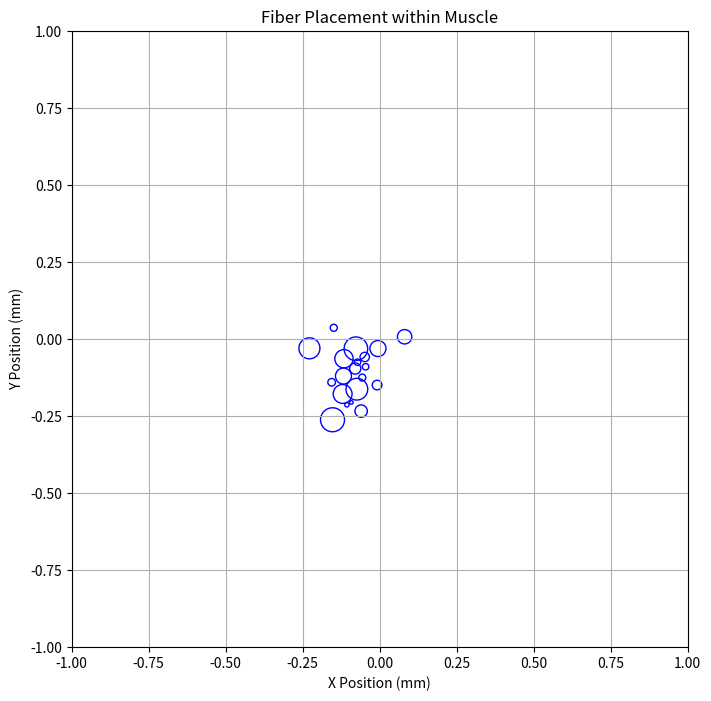
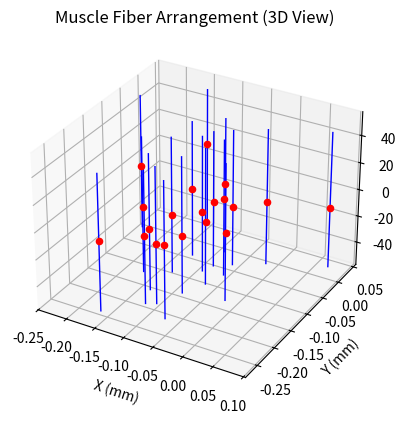
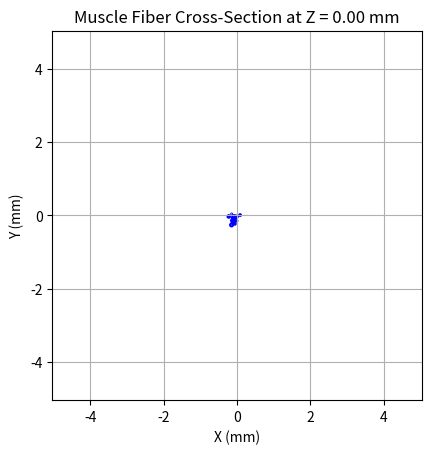
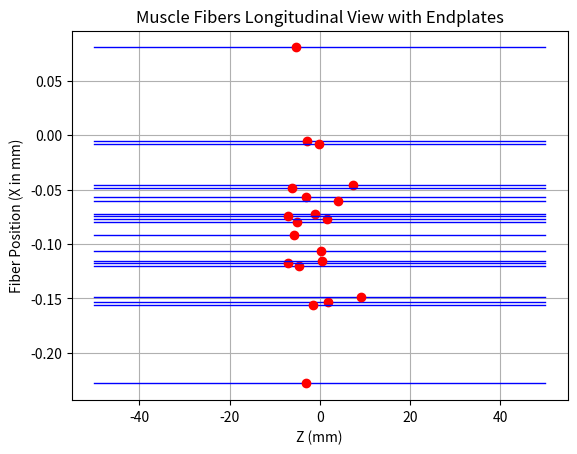
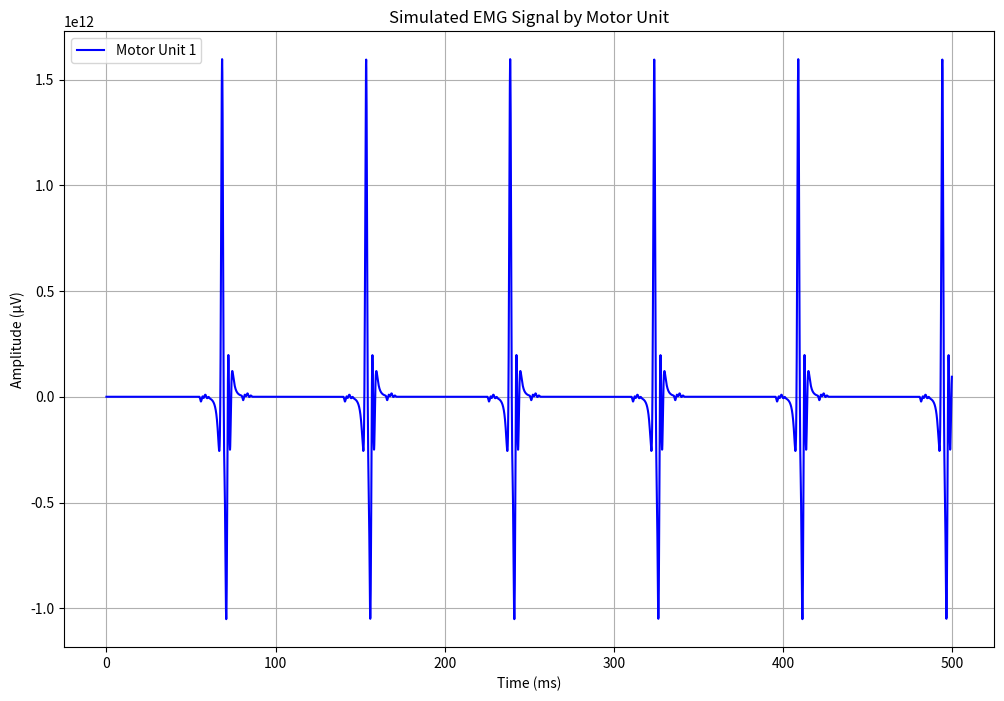
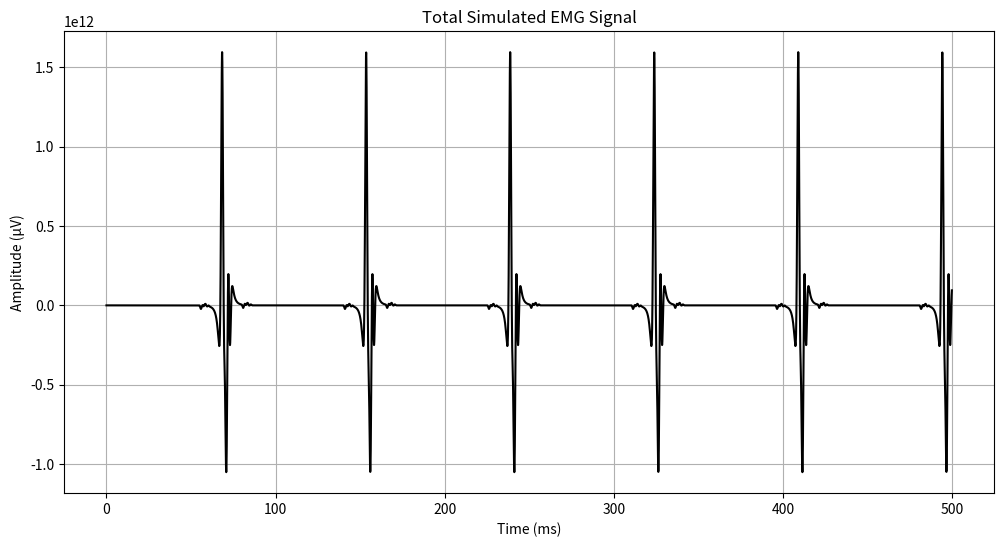
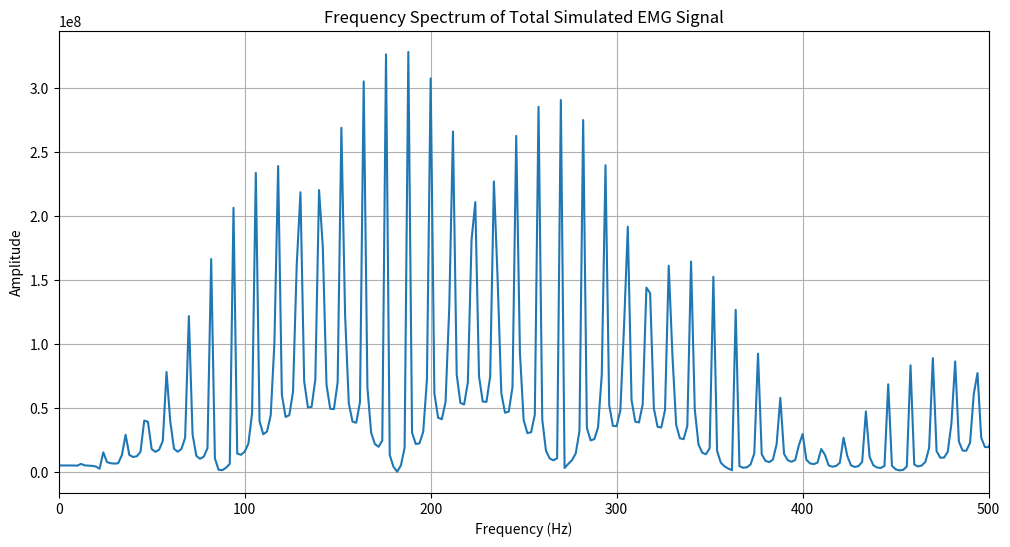

The matplotlib source for these figures, in order:
# EMG Simulator with Semi-Overlapping Fibers and Electrode Models, Mean Distributed End Plates
# Updated to use normal distribution for endplate positions
# Author: emre.demirci@tum.de (original code), updated by Assistant

import numpy as np
import matplotlib.pyplot as plt
from scipy.signal import bessel, lfilter
from scipy.fft import fft, ifft, fftfreq
import random
import matplotlib.patches as patches
from scipy.spatial import cKDTree

# Set random seed for reproducibility
np.random.seed(42)
random.seed(42)

# Constants
SIGMA_R = 0.05  # Radial conductivity (S/m)
SIGMA_Z = 0.3   # Axial conductivity (S/m)
K = SIGMA_Z / SIGMA_R  # Anisotropy ratio
FS = 20000    # Sampling frequency (Hz)
DT = 1 / FS   # Sampling interval (s)
DURATION = 0.5  # Simulation duration (s)
T = np.arange(0, DURATION, DT)  # Time vector
CUTOFF_FREQ = 5000  # Anti-aliasing filter cutoff frequency (Hz)
ORDER = 2     # Order of the Bessel filter

# Electrode position (e.g., at a quarter length along z-axis)
ELECTRODE_POS = np.array([0.00125, 0.00125, 0.025])  # Electrode position at quarter length
Z_0 = 0  # Reference point along z-axis

# Define the Intracellular Action Potential (IAP)
def iap(t, V0, duration):
    """Intracellular action potential modeled as a sine-squared pulse."""
    iap_signal = np.zeros_like(t)
    idx = (t >= 0) & (t <= duration)
    iap_signal[idx] = V0 * np.sin(np.pi * t[idx] / duration) ** 2
    return iap_signal

# Muscle Fiber Class
class MuscleFiber:
    def __init__(self, x, y, z_start, z_end, diameter, conduction_velocity, endplate_pos, motor_unit_id):
        self.x = x  # Radial position x (m)
        self.y = y  # Radial position y (m)
        self.z_start = z_start  # Axial start position (m)
        self.z_end = z_end      # Axial end position (m)
        self.diameter = diameter  # Fiber diameter (m)
        self.radius = diameter / 2  # Fiber radius (m)
        self.conduction_velocity = conduction_velocity  # (m/s)
        self.endplate_pos = endplate_pos  # Endplate position along z-axis (m)
        self.motor_unit_id = motor_unit_id  # ID of the motor unit

class MotorUnit:
    def __init__(self, fibers, firing_rate, id):
        """
        Initialize a motor unit.

        Args:
            fibers (list of MuscleFiber): Fibers controlled by this motor unit.
            firing_rate (float): Firing rate in Hz.
            id (int): Motor unit identifier.
        """
        self.fibers = fibers
        self.firing_rate = firing_rate
        self.id = id
        self.ap_times = self.generate_ap_times()

    def generate_ap_times(self):
        """Generate action potential initiation times based on the firing rate."""
        inter_spike_interval = 1.0 / self.firing_rate
        # Start at a random phase between 0 and inter_spike_interval
        start_time = np.random.uniform(0, inter_spike_interval)
        # Generate spikes before the simulation starts to ensure coverage
        pre_spikes = np.arange(start_time - inter_spike_interval, -inter_spike_interval, -inter_spike_interval)[::-1]
        # Generate spikes throughout the duration
        main_spikes = np.arange(start_time, DURATION + inter_spike_interval, inter_spike_interval)
        # Combine pre-spikes and main spikes
        ap_times = np.concatenate((pre_spikes, main_spikes))
        # Only keep spikes within the simulation duration
        ap_times = ap_times[(ap_times >= 0) & (ap_times <= DURATION)]
        return ap_times

def generate_fibers(total_num_fibers, muscle_radius):
    """
    Generate muscle fibers within a circular muscle boundary using Variable Radius Poisson Disk Sampling,
    ensuring no overlap and realistic physiological distribution.
    """
    fibers = []
    
    # Define fiber diameters (random within physiological ranges)
    min_diameter = 10e-6  # 10 micrometers
    max_diameter = 80e-6  # 80 micrometers
    diameters = np.random.uniform(min_diameter, max_diameter, total_num_fibers)
    radii = diameters / 2
    
    # Initialize lists for positions and radii
    positions = []
    radii_list = []
    
    # Initialize active list with a random starting point within the muscle
    angle = random.uniform(0, 2 * np.pi)
    distance = random.uniform(0, muscle_radius - max(radii))
    x0 = distance * np.cos(angle)
    y0 = distance * np.sin(angle)
    
    positions.append([x0, y0])
    radii_list.append(radii[0])
    
    # Define fiber length
    z_start = -0.05  # Start of fiber (m)
    z_end = 0.05     # End of fiber (m)
    fiber_length = z_end - z_start
    
    # Create the first fiber
    conduction_velocity = 4.0  # (m/s)
    
    # **Set endplate position using normal distribution centered at fiber midpoint**
    mean_endplate_pos = (z_start + z_end) / 2
    std_dev = fiber_length * 0.05  # Standard deviation is 5% of fiber length
    endplate_pos = np.random.normal(mean_endplate_pos, std_dev)
    endplate_pos = np.clip(endplate_pos, z_start, z_end)
    
    fiber = MuscleFiber(x0, y0, z_start, z_end, diameters[0], conduction_velocity, endplate_pos, motor_unit_id=None)
    fibers.append(fiber)
    
    # Active list of points to process
    active_list = [[x0, y0, radii[0]]]
    
    # Use cKDTree for efficient neighbor searches
    kdtree = cKDTree(positions)
    
    # Index for radii
    idx = 1  # Start from the second fiber
    
    # Parameters
    k = 30  # Maximum number of attempts per active point
    
    while active_list and idx < total_num_fibers:
        current_point = random.choice(active_list)
        found = False
        for _ in range(k):
            # Generate a random point around the current point
            radius = radii[idx]
            min_distance = current_point[2] + radius  # Sum of radii
            
            # Random angle and distance
            angle = random.uniform(0, 2 * np.pi)
            distance = random.uniform(min_distance, 2 * min_distance)
            x_new = current_point[0] + distance * np.cos(angle)
            y_new = current_point[1] + distance * np.sin(angle)
            
            # Check if the new point is within the muscle boundary
            if x_new**2 + y_new**2 > (muscle_radius - radius)**2:
                continue  # Outside the muscle boundary
            
            # Check for overlaps using KDTree
            if positions:
                kdtree = cKDTree(positions)
                # Find all existing points within min_distance of the new point
                indices = kdtree.query_ball_point([x_new, y_new], r=min_distance)
                if len(indices) > 0:
                    continue  # Overlaps with existing fiber
            
            # Place the new fiber
            conduction_velocity = 4.0  # (m/s)
            
            # **Set endplate position using normal distribution centered at fiber midpoint**
            mean_endplate_pos = (z_start + z_end) / 2
            std_dev = fiber_length * 0.05  # Standard deviation is 5% of fiber length
            endplate_pos = np.random.normal(mean_endplate_pos, std_dev)
            endplate_pos = np.clip(endplate_pos, z_start, z_end)
            
            fiber = MuscleFiber(x_new, y_new, z_start, z_end, diameters[idx], conduction_velocity, endplate_pos, motor_unit_id=None)
            fibers.append(fiber)
            
            positions.append([x_new, y_new])
            radii_list.append(radius)
            active_list.append([x_new, y_new, radius])
            kdtree = cKDTree(positions)
            
            idx += 1
            found = True
            break  # Found a valid point, break the attempts loop
        
        if not found:
            active_list.remove(current_point)  # Remove point from active list
    
    if idx < total_num_fibers:
        print(f"Could only place {idx} fibers out of {total_num_fibers} requested.")
    
    return fibers

def generate_motor_units(num_motor_units, total_num_fibers):
    muscle_radius = 5e-3  # 5 mm in meters

    # Generate fibers without overlaps
    fibers = generate_fibers(total_num_fibers, muscle_radius)

    # Randomly assign fibers to motor units
    motor_unit_ids = np.random.choice(num_motor_units, len(fibers))
    for idx, fiber in enumerate(fibers):
        fiber.motor_unit_id = motor_unit_ids[idx]

    # Group fibers by motor unit
    motor_units = []
    for mu_id in range(num_motor_units):
        mu_fibers = [fiber for fiber in fibers if fiber.motor_unit_id == mu_id]

        # Assign a firing rate to the motor unit
        firing_rate = np.random.uniform(8, 20)  # Firing rate between 8 and 20 Hz

        motor_unit = MotorUnit(mu_fibers, firing_rate, mu_id)
        motor_units.append(motor_unit)

    return motor_units

# Impedance Function Z(x, y, z)
def impedance(x, y, z, sigma_r, K):
    """Calculate the impedance Z(x, y, z) between the current source and point (x, y, z)."""
    denominator = np.sqrt(K * (x ** 2 + y ** 2) + z ** 2)
    Z = 1 / (4 * np.pi * sigma_r * denominator)
    return Z

# Concentric Needle (CN) Electrode Weighting Function
def cn_electrode_weighting(fiber, z, sigma_r, K, R_c, N_c, z_0, electrode_pos):
    """
    Calculate the weighting function for the CN electrode.
    """
    r_x = fiber.x - electrode_pos[0]
    r_y = fiber.y - electrode_pos[1]
    z = z - z_0

    r_u = r_x
    r_v = r_y

    weighting_sum = 0
    valid_k_count = 0  # To adjust normalization since we're skipping k=0

    for k in range(-N_c, N_c + 1):
        # Skip k = 0 to avoid division by zero
        if k == 0:
            continue

        Delta_u_k = R_c * (k / (N_c + 1))
        Delta_z_k = R_c * (k / (N_c + 1))
        B_k = r_v ** 2 + (1 / K) * (z - (Delta_z_k + z_0)) ** 2

        numerator = np.sqrt((r_u + Delta_u_k) ** 2 + B_k) + r_u + Delta_u_k
        denominator = np.sqrt((r_u - Delta_u_k) ** 2 + B_k) + r_u - Delta_u_k

        # Avoid division by zero or negative values inside logarithm
        ln_argument = numerator / denominator
        ln_argument = np.where(ln_argument <= 0, 1e-12, ln_argument)

        # Use absolute value to ensure the sqrt is valid
        sqrt_term = np.sqrt(K * abs(Delta_u_k))

        # Avoid division by zero in case sqrt_term is zero
        if sqrt_term == 0:
            continue

        weighting_k = (1 / (8 * np.pi * sigma_r * sqrt_term)) * np.log(ln_argument)
        weighting_sum += weighting_k
        valid_k_count += 1  # Increment count of valid terms

    # Adjust normalization factor
    if valid_k_count > 0:
        weighting = weighting_sum / valid_k_count
    else:
        weighting = 0  # If no valid terms, weighting is zero

    return weighting

# Compute the Temporal Weighting Function
def compute_weighting_function(fiber, t_w, electrode_type, electrode_params, electrode_pos):
    """
    Compute the temporal weighting function w(t) for a given fiber and electrode type.

    Args:
        fiber (MuscleFiber): The muscle fiber for which the weighting function is computed.
        t_w (numpy array): Time vector for the weighting function.
        electrode_type (str): Type of electrode ('macro', 'sf', 'cn').
        electrode_params (dict): Parameters specific to the electrode type.
        electrode_pos (numpy array): Position of the electrode [x, y, z].

    Returns:
        numpy array: Temporal weighting function w(t).
    """
    # Constants
    sigma_r = SIGMA_R
    K_value = K
    z_0 = Z_0

    # Conduction velocity
    c = fiber.conduction_velocity

    # Initialize weighting function
    w_t = np.zeros_like(t_w)

    # Only 'cn' electrode type is considered in this version
    if electrode_type == 'cn':
        # Extract electrode parameters
        R_c = electrode_params.get('R_c', 0.3e-3)  # Radius of CN electrode
        N_c = electrode_params.get('N_c', 10)      # Number of divisions
        # Compute weighting function over time
        for idx, t_val in enumerate(t_w):
            z = c * t_val + fiber.endplate_pos
            w_t[idx] = cn_electrode_weighting(fiber, z, sigma_r, K_value, R_c, N_c, z_0, electrode_pos)
    else:
        raise ValueError(f"Unknown electrode type: {electrode_type}")

    return w_t

def generate_action_potential_shape(t):
    """Generate a simple action potential shape."""
    # Parameters for IAP
    V0 = 100e-3     # Peak amplitude (V)
    duration = 2e-3  # Duration of IAP (s)
    return iap(t, V0, duration)

def apply_bandpass_filter(signal, fs, cutoff_freq):
    """Apply a low-pass Bessel filter to the signal."""
    b, a = bessel(ORDER, 2 * cutoff_freq / fs, btype='low', analog=False)
    filtered_signal = lfilter(b, a, signal)
    return filtered_signal

def compute_fiber_ap(fiber, t, electrode_type, electrode_params, electrode_pos, fs, cutoff_freq, ap_times):
    """
    Compute the action potential for a single fiber using convolution via FFT.

    Args:
        fiber (MuscleFiber): The muscle fiber object.
        t (numpy array): Time vector.
        electrode_type (str): Type of electrode ('macro', 'sf', 'cn').
        electrode_params (dict): Parameters specific to the electrode type.
        electrode_pos (numpy array): Position of the electrode [x, y, z].
        fs (float): Sampling frequency.
        cutoff_freq (float): Cutoff frequency for the bandpass filter.
        ap_times (numpy array): Times at which action potentials occur.

    Returns:
        numpy array: Simulated action potential for the fiber.
    """
    # Compute the weighting function
    c = fiber.conduction_velocity
    tau_plus = (fiber.z_end - fiber.endplate_pos) / c
    tau_minus = (fiber.endplate_pos - fiber.z_start) / c
    t_w = np.arange(-tau_minus, tau_plus, DT)
    w_t = compute_weighting_function(fiber, t_w, electrode_type, electrode_params, electrode_pos)

    # Generate the action potential shape
    ap_shape = generate_action_potential_shape(t_w)

    # Compute the transmembrane current (second derivative)
    dt = 1 / fs
    im = np.gradient(np.gradient(ap_shape, dt), dt)

    # Apply bandpass filter
    im_filtered = apply_bandpass_filter(im, fs, cutoff_freq)

    # Perform convolution using FFT
    n_conv = len(im_filtered) + len(w_t) - 1
    n_fft = 2 ** int(np.ceil(np.log2(n_conv)))
    im_padded = np.zeros(n_fft)
    w_padded = np.zeros(n_fft)
    im_padded[:len(im_filtered)] = im_filtered
    w_padded[:len(w_t)] = w_t

    # Perform FFT
    IM = fft(im_padded)
    W = fft(w_padded)
    V = IM * W
    v_t_full = ifft(V).real

    # Extract the valid part of the convolution
    v_single = v_t_full[:n_conv]

    # Time vector for the convolved signal
    t_conv = np.arange(0, n_conv * DT, DT)

    # Initialize the fiber's EMG signal
    fiber_emg = np.zeros_like(t)

    # Sum contributions for each AP initiation time
    for ap_time in ap_times:
        # Shift the signal according to the AP initiation time
        t_shifted = t_conv + ap_time
        # Interpolate and add to the EMG signal
        shifted_v = np.interp(t, t_shifted, v_single, left=0, right=0)
        fiber_emg += shifted_v

    return fiber_emg

def simulate_emg_signal(motor_units, t, electrode_type, electrode_params, electrode_pos, fs, cutoff_freq):
    """
    Simulate the EMG signal by summing the contributions from all motor units.

    Args:
        motor_units (list): List of MotorUnit objects.
        t (numpy array): Time vector.
        electrode_type (str): Type of electrode ('macro', 'sf', 'cn').
        electrode_params (dict): Parameters specific to the electrode type.
        electrode_pos (numpy array): Position of the electrode [x, y, z].
        fs (float): Sampling frequency.
        cutoff_freq (float): Cutoff frequency for the bandpass filter.

    Returns:
        emg_signals_per_mu: List of EMG signals, one per motor unit.
        total_emg_signal: The sum of all EMG signals from motor units.
    """
    emg_signals_per_mu = []
    total_emg_signal = np.zeros_like(t)

    for mu in motor_units:
        emg_signal_mu = np.zeros_like(t)
        for fiber in mu.fibers:
            fiber_emg = compute_fiber_ap(fiber, t, electrode_type, electrode_params, electrode_pos, fs, cutoff_freq, mu.ap_times)
            emg_signal_mu += fiber_emg
        emg_signals_per_mu.append(emg_signal_mu)
        total_emg_signal += emg_signal_mu

    return emg_signals_per_mu, total_emg_signal

# Visualization functions

# Visualize the Muscle Fibers (3D View)
def visualize_muscle_fibers(motor_units):
    """Visualize the arrangement of muscle fibers in 3D."""
    fig = plt.figure()
    ax = fig.add_subplot(111, projection='3d')
    colors = ['b', 'g', 'r', 'c', 'm', 'y', 'k']
    for mu in motor_units:
        color = colors[mu.id % len(colors)]
        for fiber in mu.fibers:
            x = [fiber.x * 1000, fiber.x * 1000]
            y = [fiber.y * 1000, fiber.y * 1000]
            z = [fiber.z_start * 1000, fiber.z_end * 1000]
            ax.plot(x, y, z, color, linewidth=1)
            # Mark the endplate position
            ax.scatter(fiber.x * 1000, fiber.y * 1000, fiber.endplate_pos * 1000, c='red', marker='o')
    ax.set_xlabel('X (mm)')
    ax.set_ylabel('Y (mm)')
    ax.set_zlabel('Z (mm)')
    ax.set_title('Muscle Fiber Arrangement (3D View)')
    plt.show()

def visualize_cross_section(motor_units, z_position=0.0):
    """
    Visualize the cross-sectional view of muscle fibers at a given z-position.
    """
    # Create a new figure and axis
    fig, ax = plt.subplots()

    # Define colors for different motor units
    colors = ['b', 'g', 'r', 'c', 'm', 'y', 'k']

    # Calculate the maximum radius to set axis limits dynamically
    all_radii = [fiber.radius * 1000 for mu in motor_units for fiber in mu.fibers]
    max_radius = max(all_radii) if all_radii else 1  # Use max radius or 1 if empty

    # Iterate through each motor unit and its fibers
    for mu in motor_units:
        color = colors[mu.id % len(colors)]
        for fiber in mu.fibers:
            # Only include fibers that pass through the specified z-position
            if fiber.z_start <= z_position <= fiber.z_end:
                # Convert x and y positions to mm
                x_pos = fiber.x * 1000  # Convert to mm
                y_pos = fiber.y * 1000  # Convert to mm

                # Radius in mm
                radius = fiber.radius * 1000  # Convert to mm

                # Draw the circle representing the fiber cross-section
                circle = patches.Circle((x_pos, y_pos), radius, edgecolor=color, facecolor='none', linewidth=1.5)
                ax.add_patch(circle)

    # Set axis limits based on muscle radius and maximum fiber radius
    muscle_radius_mm = 5  # Muscle radius in mm
    ax.set_xlim(-muscle_radius_mm - max_radius, muscle_radius_mm + max_radius)
    ax.set_ylim(-muscle_radius_mm - max_radius, muscle_radius_mm + max_radius)
    ax.set_aspect('equal', 'box')  # Ensure equal aspect ratio

    # Set axis labels and title
    ax.set_xlabel('X (mm)')
    ax.set_ylabel('Y (mm)')
    ax.set_title(f'Muscle Fiber Cross-Section at Z = {z_position * 1000:.2f} mm')
    ax.grid(True)

    # Show the plot
    plt.show()

# Visualize Longitudinal View
def visualize_longitudinal_view(motor_units):
    """Visualize the longitudinal view showing fiber lengths and endplate positions."""
    fig, ax = plt.subplots()
    colors = ['b', 'g', 'r', 'c', 'm', 'y', 'k']
    for mu in motor_units:
        color = colors[mu.id % len(colors)]
        for fiber in mu.fibers:
            # Represent each fiber as a line from z_start to z_end at a unique y-position
            y_pos = fiber.x * 1000  # Use x-position to spread fibers along y-axis
            ax.plot([fiber.z_start * 1000, fiber.z_end * 1000], [y_pos, y_pos], color, linewidth=1)
            # Mark the endplate position
            ax.plot(fiber.endplate_pos * 1000, y_pos, 'o', color='red')  # Highlighted in red
    ax.set_xlabel('Z (mm)')
    ax.set_ylabel('Fiber Position (X in mm)')
    ax.set_title('Muscle Fibers Longitudinal View with Endplates')
    ax.grid(True)
    plt.show()

def visualize_fiber_placement(fibers, muscle_radius, zoom_center=(0, 0), zoom_radius=None, dpi=150):
    """
    Visualize the fiber placement within the muscle, with an option to zoom into a specific area.

    Parameters:
        fibers (list): List of MuscleFiber objects.
        muscle_radius (float): Radius of the muscle in meters.
        zoom_center (tuple): (x, y) coordinates in meters of the zoom center.
        zoom_radius (float): Radius in meters around the zoom_center to display.
                             If None, the entire muscle is displayed.
        dpi (int): Dots per inch for the figure resolution.
    """
    fig, ax = plt.subplots(figsize=(8, 8), dpi=dpi)
    
    # Convert positions to millimeters for plotting
    fibers_x = [fiber.x * 1e3 for fiber in fibers]
    fibers_y = [fiber.y * 1e3 for fiber in fibers]
    fibers_radii = [fiber.radius * 1e3 for fiber in fibers]
    
    # Plot fibers
    for x, y, r in zip(fibers_x, fibers_y, fibers_radii):
        circle = plt.Circle((x, y), r, color='b', fill=False)
        ax.add_artist(circle)
    
    # Muscle boundary
    muscle_circle = plt.Circle((0, 0), muscle_radius * 1e3, color='r', fill=False, linestyle='--', linewidth=2)
    ax.add_artist(muscle_circle)
    
    ax.set_aspect('equal', 'box')
    
    if zoom_radius is not None:
        # Set axis limits to zoom into the specified area
        x_center = zoom_center[0] * 1e3  # Convert to mm
        y_center = zoom_center[1] * 1e3  # Convert to mm
        r = zoom_radius * 1e3            # Convert to mm
        ax.set_xlim(x_center - r, x_center + r)
        ax.set_ylim(y_center - r, y_center + r)
    else:
        # Show the entire muscle
        r = muscle_radius * 1e3
        ax.set_xlim(-r - 1, r + 1)
        ax.set_ylim(-r - 1, r + 1)
    
    ax.set_xlabel('X Position (mm)')
    ax.set_ylabel('Y Position (mm)')
    ax.set_title('Fiber Placement within Muscle')
    plt.grid(True)
    plt.show()

def main():
    # Number of motor units and total number of fibers
    num_motor_units = 1
    total_num_fibers = 20  # Total number of fibers across all motor units

    # Generate motor units and their fibers
    motor_units = generate_motor_units(num_motor_units, total_num_fibers)

    # Electrode settings
    electrode_type = 'cn'  # 'macro', 'sf', or 'cn'
    electrode_params = {
        'L_M': 10e-3,    # Length for macro electrode
        'R_c': 0.3e-3,   # Radius for CN electrode
        'N_c': 10,       # Number of divisions for CN electrode
        'x_SF': 0,       # x position for SF electrode
        'R_SF': 7.5e-3   # Distance from tip for SF electrode
    }
    electrode_pos = ELECTRODE_POS  # Electrode position

    # Visualize fiber placement with zoom into the central 1 mm radius area
    fibers = [fiber for mu in motor_units for fiber in mu.fibers]
    visualize_fiber_placement(fibers, muscle_radius=5e-3, zoom_center=(0, 0), zoom_radius=1e-3)

    # Visualize muscle fibers (3D View)
    visualize_muscle_fibers(motor_units)

    # Visualize cross-sectional view
    visualize_cross_section(motor_units, z_position=0.0)  # Cross-section at Z = 0 mm

    # Visualize longitudinal view
    visualize_longitudinal_view(motor_units)

    # Simulate EMG signal
    emg_signals_per_mu, total_emg_signal = simulate_emg_signal(
        motor_units, T, electrode_type, electrode_params, electrode_pos, FS, CUTOFF_FREQ
    )

    # Plot the individual EMG signals and the total EMG signal
    plt.figure(figsize=(12, 8))
    colors = ['b', 'g', 'r', 'c', 'm', 'y', 'k']
    for idx, emg_signal in enumerate(emg_signals_per_mu):
        plt.plot(T * 1000, emg_signal * 1e6, color=colors[idx % len(colors)],
                 label=f'Motor Unit {idx + 1}')
    plt.xlabel('Time (ms)')
    plt.ylabel('Amplitude (μV)')
    plt.title('Simulated EMG Signal by Motor Unit')
    plt.legend()
    plt.grid(True)
    plt.show()

    # Plot the total EMG signal separately
    plt.figure(figsize=(12, 6))
    plt.plot(T * 1000, total_emg_signal * 1e6, 'k')
    plt.xlabel('Time (ms)')
    plt.ylabel('Amplitude (μV)')
    plt.title('Total Simulated EMG Signal')
    plt.grid(True)
    plt.show()

    # Compute and plot the frequency spectrum
    N = len(total_emg_signal)
    emg_fft = fft(total_emg_signal)
    freq = fftfreq(N, DT)
    idx = np.argsort(freq)

    plt.figure(figsize=(12, 6))
    plt.plot(freq[idx], np.abs(emg_fft[idx]))
    plt.xlim(0, 500)  # Limit frequency axis to 500 Hz
    plt.xlabel('Frequency (Hz)')
    plt.ylabel('Amplitude')
    plt.title('Frequency Spectrum of Total Simulated EMG Signal')
    plt.grid(True)
    plt.show()

if __name__ == "__main__":
    main()
